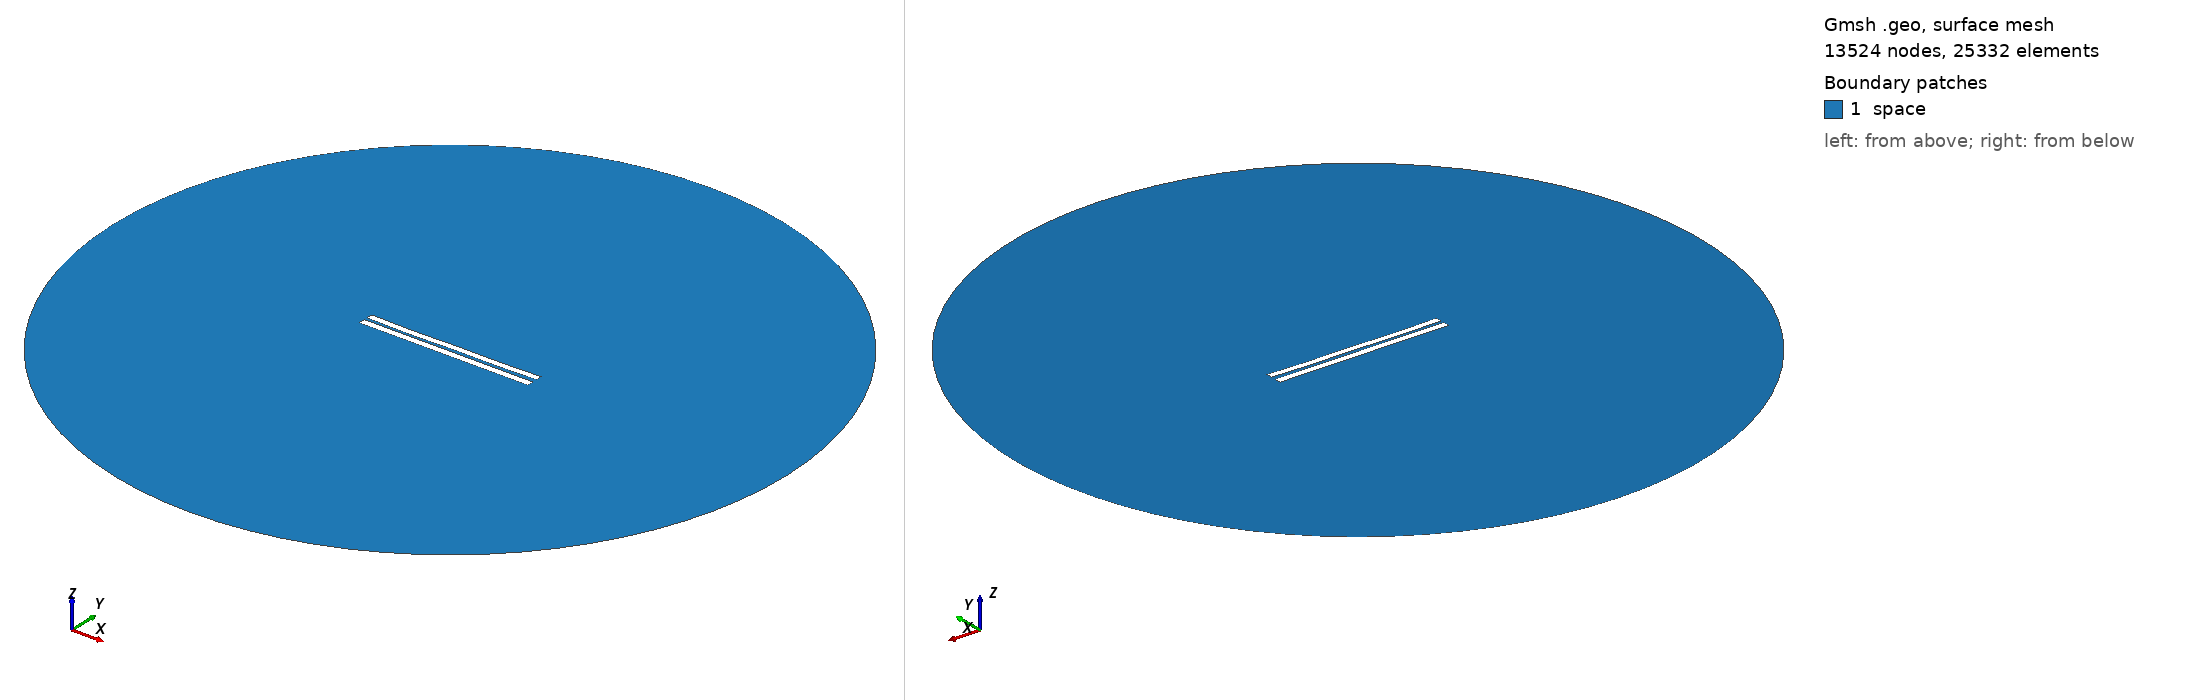

Gmsh geometry script, surface-meshed: 13524 nodes, 25332 surface elements. Boundary patches (legend numbers): 1 space. Left view from above one corner, right view from below the opposite corner. Legend entries are the model's physical surfaces. The drawing asked Gmsh for element sizes between 1% and 20% of the model's largest extent; the script's own settings can give other sizes.

=== 4256.geo (drawn) ===
//---------------------------------------
// Geometry kernel
//---------------------------------------

SetFactory("OpenCASCADE");



//---------------------------------------
// Parameters of the geometry
//---------------------------------------

// Overetch of the upper plate
overetch = 0.125;

// Distance between the plates
distance = 1.75;

// Discretization over the x axis (for the deformation)
nx = 50; 

// Length of the plate
L = 100 - overetch; 

// Number of modes
n = 4; 

// 1st mode coefficient
coeff(1) = 0.15;
beta(1) = 0.596864 * 3.1415926535 / L;

// 2nd mode coefficient
coeff(2) = -0.15;
beta(2) = 1.49418 * 3.1415926535 / L;

// 3rd mode coefficient
coeff(3) = -0.075;
beta(3) = 2.50025 * 3.1415926535 / L;

// 4th mode coefficient
coeff(4) = -0.15;
beta(4) = 3.49999 * 3.1415926535 / L;



//---------------------------------------
// Upper plate (deformed rectangle)
//---------------------------------------

// Coordiantes of the upper plate
xmin = -50;
xmax = 50 - overetch;

// Height of the upper plate
yheight = 4 - 2 * overetch;

// Indexes of the points
UpperID[] = {};
LowerID[] = {};
LeftID[] = {};
RightID[] = {};

// Point index
p = 1;

// Horizontal edges
For i In {1:nx}
    x = xmin + (i-1)*(xmax - xmin)/(nx-1);

    y_bottom = distance / 2 + overetch;
    For j In {1:n}
        C = (Cosh(beta(j)*L) + Cos(beta(j)*L)) / (Sinh(beta(j)*L) + Sin(beta(j)*L));
        y_bottom  = y_bottom + coeff(j) * (Cosh(beta(j)*(x+50)) - Cos(beta(j)*(x+50)) - C * (Sinh(beta(j)*(x+50)) - Sin(beta(j)*(x+50))));
    EndFor

    y_top = y_bottom + yheight;

    Point(p) = {x, y_top, 0, 1.0};
    UpperID[i] = p;
    p = p + 1;

    Point(p) = {x, y_bottom, 0, 1.0};
    LowerID[i] = p;
    p = p + 1;
EndFor

// Create point lists
UpperPts[] = {}; LowerPts[] = {};
For i In {1:nx}
  UpperPts[] += {UpperID[i]};
  LowerPts[] += {LowerID[i]};
EndFor

// Build splines
Spline(1) = {UpperPts[]};
Spline(2) = {LowerPts[]};
Line(3) = {LowerPts[nx-1], UpperPts[nx-1]};
Line(4) = {LowerPts[0], UpperPts[0]};

// Build the plane surface
Curve Loop(1) = {2, 3, -1, -4};
Plane Surface(1) = {1};



//---------------------------------------
// Lower plate (rectangle)
//---------------------------------------

// Vertices
Point(1001) = {-50, -1, 0, 1.0};
Point(1002) = { 50, -1, 0, 1.0};
Point(1003) = { 50,  -5, 0, 1.0};
Point(1004) = {-50,  -5, 0, 1.0};

// Edges
Line(5) = {1001, 1002};
Line(6) = {1002, 1003};
Line(7) = {1003, 1004};
Line(8) = {1004, 1001};

// Plane surface
Line Loop(2) = {5, 6, 7, 8};
Plane Surface(2) = {2}; 



//---------------------------------------
// Outer (fictious) boundary
//---------------------------------------

// Points
Point(1005) = {0, 0, 0};       // Center
Point(1006) = {200, 0, 0};     // Start point
Point(1007) = {0, 200, 0};     // 90 degrees
Point(1008) = {-200, 0, 0};    // 180 degrees
Point(1009) = {0, -200, 0};    // 270 degrees

// Circle arcs (each needs start, center, end)
Circle(9) = {1006, 1005, 1007};
Circle(10) = {1007, 1005, 1008};
Circle(11) = {1008, 1005, 1009};
Circle(12) = {1009, 1005, 1006};

// Plane surface for the entire domain
Curve Loop(3) = {9, 10, 11, 12};
Surface(3) = {3};

// Subtract the plates from the whole domain to obtain the actual domain where we want to solve the equations
BooleanDifference{ Surface{3}; Delete; }{ Surface{1}; Surface{2}; Delete; }




//---------------------------------------
// Transfinite Lines/Curves
//---------------------------------------

// Set the number of points on the boundaries
r = 7;

// Plates
Transfinite Curve {1, 2} = 50*r Using Progression 1;
Transfinite Curve {3, 4} = 2*r Using Progression 1;
Transfinite Line {5, 7} = 50*r Using Progression 1;
Transfinite Line {6, 8} = 2*r Using Progression 1;

// Outer boundary
Transfinite Line {9, 10, 11, 12} = 20 Using Progression 1;



//---------------------------------------
// Physical groups
//---------------------------------------                

// Physical curves (boundaries)
Physical Line("force_segment", 10) = {2};
Physical Line("upper_plate", 11) = {1, 3, 4};
Physical Line("lower_plate", 12) = {5, 6, 7, 8};
Physical Line("boundary", 20) = {9, 10, 11, 12};

// Physical Surfaces
Physical Surface("space", 30) = {3};



//---------------------------------------
// 6. Generate the Mesh
//---------------------------------------

// 2D mesh generation
Mesh 2;
